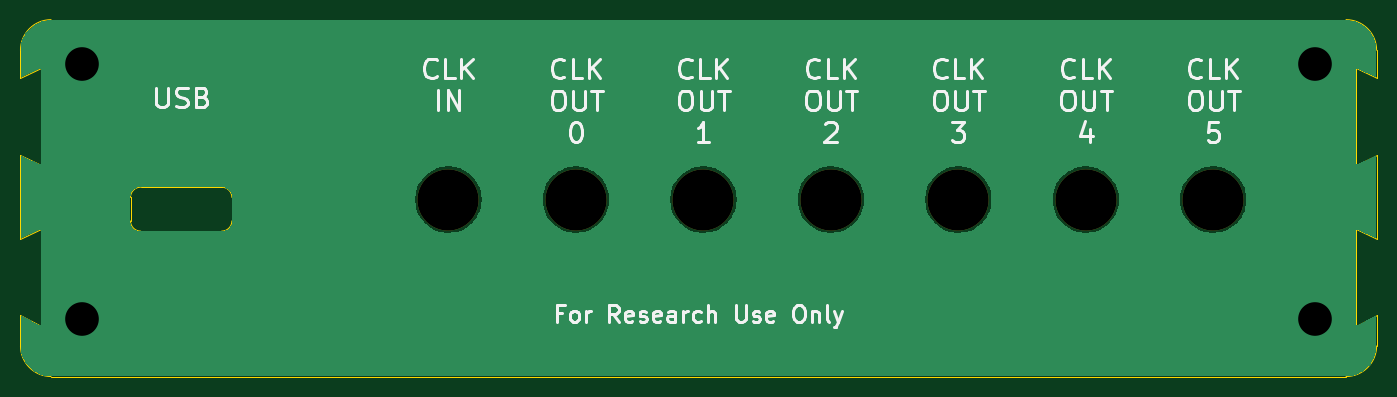
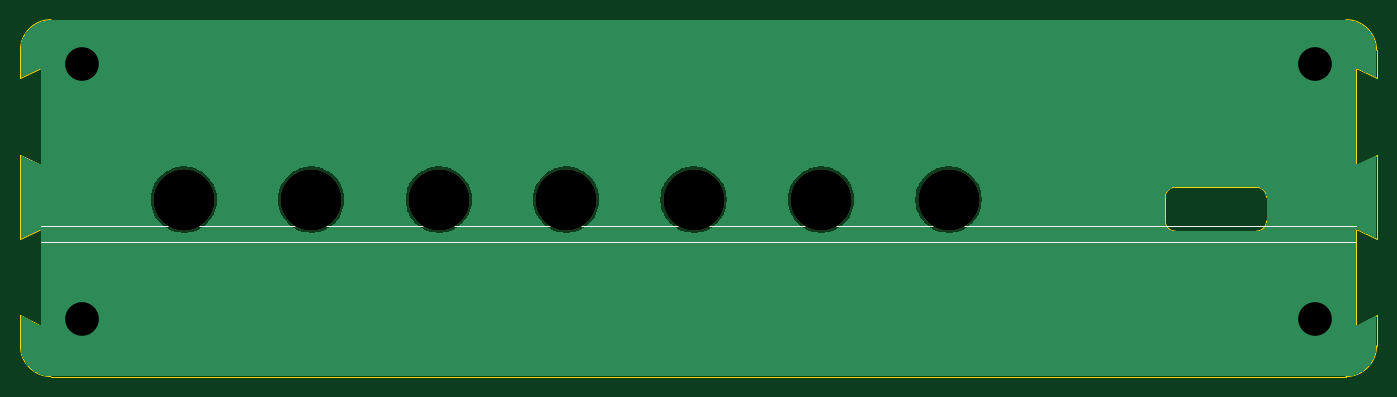
Circuit board: 11 layer files. Board 133.0 x 35.0 mm.
- bottom_copper: harp timestamp generator Gen3 rear panel-B_Cu.gbr (27902 bytes)
- bottom_mask: harp timestamp generator Gen3 rear panel-B_Mask.gbr (862 bytes)
- paste: harp timestamp generator Gen3 rear panel-B_Paste.gbr (495 bytes)
- bottom_silk: harp timestamp generator Gen3 rear panel-B_Silkscreen.gbr (988 bytes)
- outline: harp timestamp generator Gen3 rear panel-Edge_Cuts.gbr (2032 bytes)
- top_copper: harp timestamp generator Gen3 rear panel-F_Cu.gbr (27902 bytes)
- top_mask: harp timestamp generator Gen3 rear panel-F_Mask.gbr (862 bytes)
- paste: harp timestamp generator Gen3 rear panel-F_Paste.gbr (495 bytes)
- top_silk: harp timestamp generator Gen3 rear panel-F_Silkscreen.gbr (28204 bytes)
- drill: harp timestamp generator Gen3 rear panel-NPTH.drl (429 bytes)
- drill: harp timestamp generator Gen3 rear panel-PTH.drl (369 bytes)

=== bottom_copper: harp timestamp generator Gen3 rear panel-B_Cu.gbr (27902 bytes, source omitted) ===
=== bottom_mask: harp timestamp generator Gen3 rear panel-B_Mask.gbr ===
%TF.GenerationSoftware,KiCad,Pcbnew,10.0.3*%
%TF.CreationDate,2026-11-10T17:12:23+00:00*%
%TF.ProjectId,harp timestamp generator Gen3 rear panel,68617270-2074-4696-9d65-7374616d7020,rev?*%
%TF.SameCoordinates,PX4e14cb4PY74f31c8*%
%TF.FileFunction,Soldermask,Bot*%
%TF.FilePolarity,Negative*%
%FSLAX46Y46*%
G04 Gerber Fmt 4.6, Leading zero omitted, Abs format (unit mm)*
G04 Created by KiCad (PCBNEW 10.0.3) date 2026-11-10 17:12:23*
%MOMM*%
%LPD*%
G01*
G04 APERTURE LIST*
%ADD10C,6.000000*%
G04 APERTURE END LIST*
D10*
%TO.C,UNK_HOLE_0*%
X42103762Y17487000D03*
%TD*%
%TO.C,UNK_HOLE_1*%
X54603762Y17487000D03*
%TD*%
%TO.C,UNK_HOLE_6*%
X117103762Y17487000D03*
%TD*%
%TO.C,UNK_HOLE_4*%
X92103762Y17487000D03*
%TD*%
%TO.C,UNK_HOLE_5*%
X104603762Y17487000D03*
%TD*%
%TO.C,UNK_HOLE_3*%
X79603762Y17487000D03*
%TD*%
%TO.C,UNK_HOLE_2*%
X67103762Y17487000D03*
%TD*%
M02*

=== paste: harp timestamp generator Gen3 rear panel-B_Paste.gbr ===
%TF.GenerationSoftware,KiCad,Pcbnew,10.0.3*%
%TF.CreationDate,2026-11-10T17:12:23+00:00*%
%TF.ProjectId,harp timestamp generator Gen3 rear panel,68617270-2074-4696-9d65-7374616d7020,rev?*%
%TF.SameCoordinates,PX4e14cb4PY74f31c8*%
%TF.FileFunction,Paste,Bot*%
%TF.FilePolarity,Positive*%
%FSLAX46Y46*%
G04 Gerber Fmt 4.6, Leading zero omitted, Abs format (unit mm)*
G04 Created by KiCad (PCBNEW 10.0.3) date 2026-11-10 17:12:23*
%MOMM*%
%LPD*%
G01*
G04 APERTURE LIST*
G04 APERTURE END LIST*
M02*

=== bottom_silk: harp timestamp generator Gen3 rear panel-B_Silkscreen.gbr ===
%TF.GenerationSoftware,KiCad,Pcbnew,10.0.3*%
%TF.CreationDate,2026-11-10T17:12:23+00:00*%
%TF.ProjectId,harp timestamp generator Gen3 rear panel,68617270-2074-4696-9d65-7374616d7020,rev?*%
%TF.SameCoordinates,PX4e14cb4PY74f31c8*%
%TF.FileFunction,Legend,Bot*%
%TF.FilePolarity,Positive*%
%FSLAX46Y46*%
G04 Gerber Fmt 4.6, Leading zero omitted, Abs format (unit mm)*
G04 Created by KiCad (PCBNEW 10.0.3) date 2026-11-10 17:12:23*
%MOMM*%
%LPD*%
G01*
G04 APERTURE LIST*
%ADD10C,0.100000*%
%ADD11C,6.000000*%
G04 APERTURE END LIST*
D10*
X131127000Y13287000D02*
X2127000Y13287000D01*
X2127000Y14887000D02*
X131127000Y14887000D01*
%LPC*%
D11*
%TO.C,UNK_HOLE_0*%
X42103762Y17487000D03*
%TD*%
%TO.C,UNK_HOLE_1*%
X54603762Y17487000D03*
%TD*%
%TO.C,UNK_HOLE_6*%
X117103762Y17487000D03*
%TD*%
%TO.C,UNK_HOLE_4*%
X92103762Y17487000D03*
%TD*%
%TO.C,UNK_HOLE_5*%
X104603762Y17487000D03*
%TD*%
%TO.C,UNK_HOLE_3*%
X79603762Y17487000D03*
%TD*%
%TO.C,UNK_HOLE_2*%
X67103762Y17487000D03*
%TD*%
%LPD*%
M02*

=== outline: harp timestamp generator Gen3 rear panel-Edge_Cuts.gbr ===
%TF.GenerationSoftware,KiCad,Pcbnew,10.0.3*%
%TF.CreationDate,2026-11-10T17:12:23+00:00*%
%TF.ProjectId,harp timestamp generator Gen3 rear panel,68617270-2074-4696-9d65-7374616d7020,rev?*%
%TF.SameCoordinates,PX4e14cb4PY74f31c8*%
%TF.FileFunction,Profile,NP*%
%FSLAX46Y46*%
G04 Gerber Fmt 4.6, Leading zero omitted, Abs format (unit mm)*
G04 Created by KiCad (PCBNEW 10.0.3) date 2026-11-10 17:12:23*
%MOMM*%
%LPD*%
G01*
G04 APERTURE LIST*
%TA.AperFunction,Profile*%
%ADD10C,0.050000*%
%TD*%
G04 APERTURE END LIST*
D10*
X133127000Y6127000D02*
X133127000Y3127000D01*
X133127000Y29377000D02*
X133127000Y32127000D01*
X133127000Y21877000D02*
X133127000Y13627000D01*
X131127000Y14627000D02*
X133127000Y13627000D01*
X131127000Y20877000D02*
X133127000Y21877000D01*
X131127000Y5127000D02*
X133127000Y6127000D01*
X131127000Y30377000D02*
X133127000Y29377000D01*
X131127000Y14627000D02*
X131127000Y5127000D01*
X130127000Y35127000D02*
G75*
G02*
X133127000Y32127000I0J-3000000D01*
G01*
X3127000Y127000D02*
X130127000Y127000D01*
X131127000Y30377000D02*
X131127000Y20877000D01*
X3127000Y127000D02*
G75*
G02*
X127000Y3127000I0J3000000D01*
G01*
X3127000Y35127000D02*
X130127000Y35127000D01*
X133127000Y3127000D02*
G75*
G02*
X130127000Y127000I-3000000J0D01*
G01*
X127000Y32127000D02*
X127000Y29377000D01*
X2127000Y30377000D02*
X2127000Y20877000D01*
X2127000Y20877000D02*
X127000Y21877000D01*
X2127000Y14627000D02*
X127000Y13627000D01*
X127000Y21877000D02*
X127000Y13627000D01*
X127000Y32127000D02*
G75*
G02*
X3127000Y35127000I3000000J0D01*
G01*
X2127000Y30377000D02*
X127000Y29377000D01*
X127000Y6127000D02*
X127000Y3127000D01*
X2127000Y14627000D02*
X2127000Y5127000D01*
X2127000Y5127000D02*
X127000Y6127000D01*
X10918762Y17697000D02*
X10918762Y17697000D01*
G75*
G02*
X11918762Y18697000I1000038J0D01*
G01*
X19858762Y18697000D01*
G75*
G02*
X20858762Y17697000I38J-1000000D01*
G01*
X20858762Y15387000D01*
G75*
G02*
X19858762Y14387000I-999962J0D01*
G01*
X11918762Y14387000D01*
G75*
G02*
X10918762Y15387000I38J1000000D01*
G01*
X10918762Y17697000D01*
M02*

=== top_copper: harp timestamp generator Gen3 rear panel-F_Cu.gbr (27902 bytes, source omitted) ===
=== top_mask: harp timestamp generator Gen3 rear panel-F_Mask.gbr ===
%TF.GenerationSoftware,KiCad,Pcbnew,10.0.3*%
%TF.CreationDate,2026-11-10T17:12:23+00:00*%
%TF.ProjectId,harp timestamp generator Gen3 rear panel,68617270-2074-4696-9d65-7374616d7020,rev?*%
%TF.SameCoordinates,PX4e14cb4PY74f31c8*%
%TF.FileFunction,Soldermask,Top*%
%TF.FilePolarity,Negative*%
%FSLAX46Y46*%
G04 Gerber Fmt 4.6, Leading zero omitted, Abs format (unit mm)*
G04 Created by KiCad (PCBNEW 10.0.3) date 2026-11-10 17:12:23*
%MOMM*%
%LPD*%
G01*
G04 APERTURE LIST*
%ADD10C,6.000000*%
G04 APERTURE END LIST*
D10*
%TO.C,UNK_HOLE_0*%
X42103762Y17487000D03*
%TD*%
%TO.C,UNK_HOLE_1*%
X54603762Y17487000D03*
%TD*%
%TO.C,UNK_HOLE_6*%
X117103762Y17487000D03*
%TD*%
%TO.C,UNK_HOLE_4*%
X92103762Y17487000D03*
%TD*%
%TO.C,UNK_HOLE_5*%
X104603762Y17487000D03*
%TD*%
%TO.C,UNK_HOLE_3*%
X79603762Y17487000D03*
%TD*%
%TO.C,UNK_HOLE_2*%
X67103762Y17487000D03*
%TD*%
M02*

=== paste: harp timestamp generator Gen3 rear panel-F_Paste.gbr ===
%TF.GenerationSoftware,KiCad,Pcbnew,10.0.3*%
%TF.CreationDate,2026-11-10T17:12:23+00:00*%
%TF.ProjectId,harp timestamp generator Gen3 rear panel,68617270-2074-4696-9d65-7374616d7020,rev?*%
%TF.SameCoordinates,PX4e14cb4PY74f31c8*%
%TF.FileFunction,Paste,Top*%
%TF.FilePolarity,Positive*%
%FSLAX46Y46*%
G04 Gerber Fmt 4.6, Leading zero omitted, Abs format (unit mm)*
G04 Created by KiCad (PCBNEW 10.0.3) date 2026-11-10 17:12:23*
%MOMM*%
%LPD*%
G01*
G04 APERTURE LIST*
G04 APERTURE END LIST*
M02*

=== top_silk: harp timestamp generator Gen3 rear panel-F_Silkscreen.gbr (28204 bytes, source omitted) ===
=== drill: harp timestamp generator Gen3 rear panel-NPTH.drl ===
M48
; DRILL file KiCad 10.0.3 date 2026-11-10T17:12:25
; FORMAT={-:-/ absolute / inch / decimal}
; #@! TF.CreationDate,2026-11-10T17:12:25+00:00
; #@! TF.GenerationSoftware,Kicad,Pcbnew,10.0.3
; #@! TF.FileFunction,NonPlated,1,2,NPTH
FMAT,2
INCH
; #@! TA.AperFunction,NonPlated,NPTH,ComponentDrill
T1C0.2362
%
G90
G05
T1
X1.6576Y0.6885
X2.1498Y0.6885
X2.6419Y0.6885
X3.134Y0.6885
X3.6261Y0.6885
X4.1183Y0.6885
X4.6104Y0.6885
M30

=== drill: harp timestamp generator Gen3 rear panel-PTH.drl ===
M48
; DRILL file KiCad 10.0.3 date 2026-11-10T17:12:25
; FORMAT={-:-/ absolute / inch / decimal}
; #@! TF.CreationDate,2026-11-10T17:12:25+00:00
; #@! TF.GenerationSoftware,Kicad,Pcbnew,10.0.3
; #@! TF.FileFunction,Plated,1,2,PTH
FMAT,2
INCH
; #@! TA.AperFunction,Plated,PTH,ViaDrill
T1C0.1299
%
G90
G05
T1
X0.2412Y1.2121
X0.2412Y0.2278
X5.005Y1.2121
X5.005Y0.2278
M30
